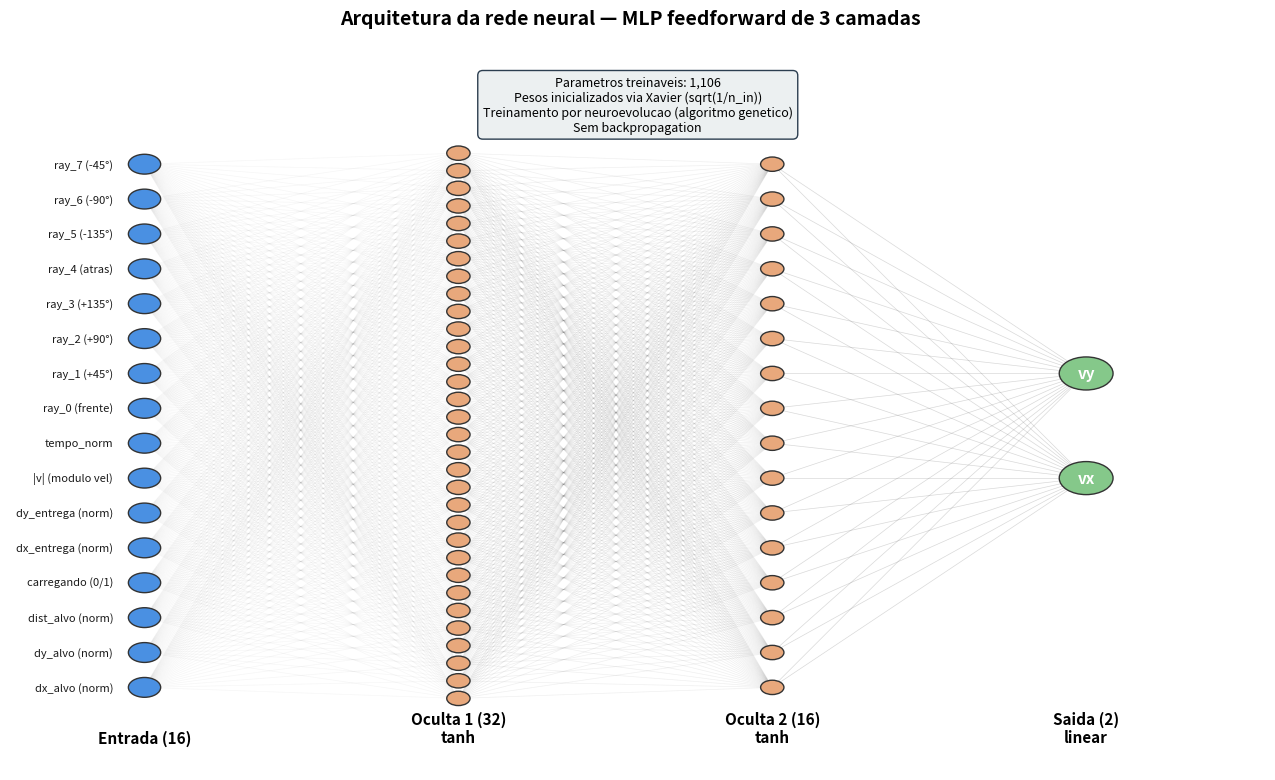
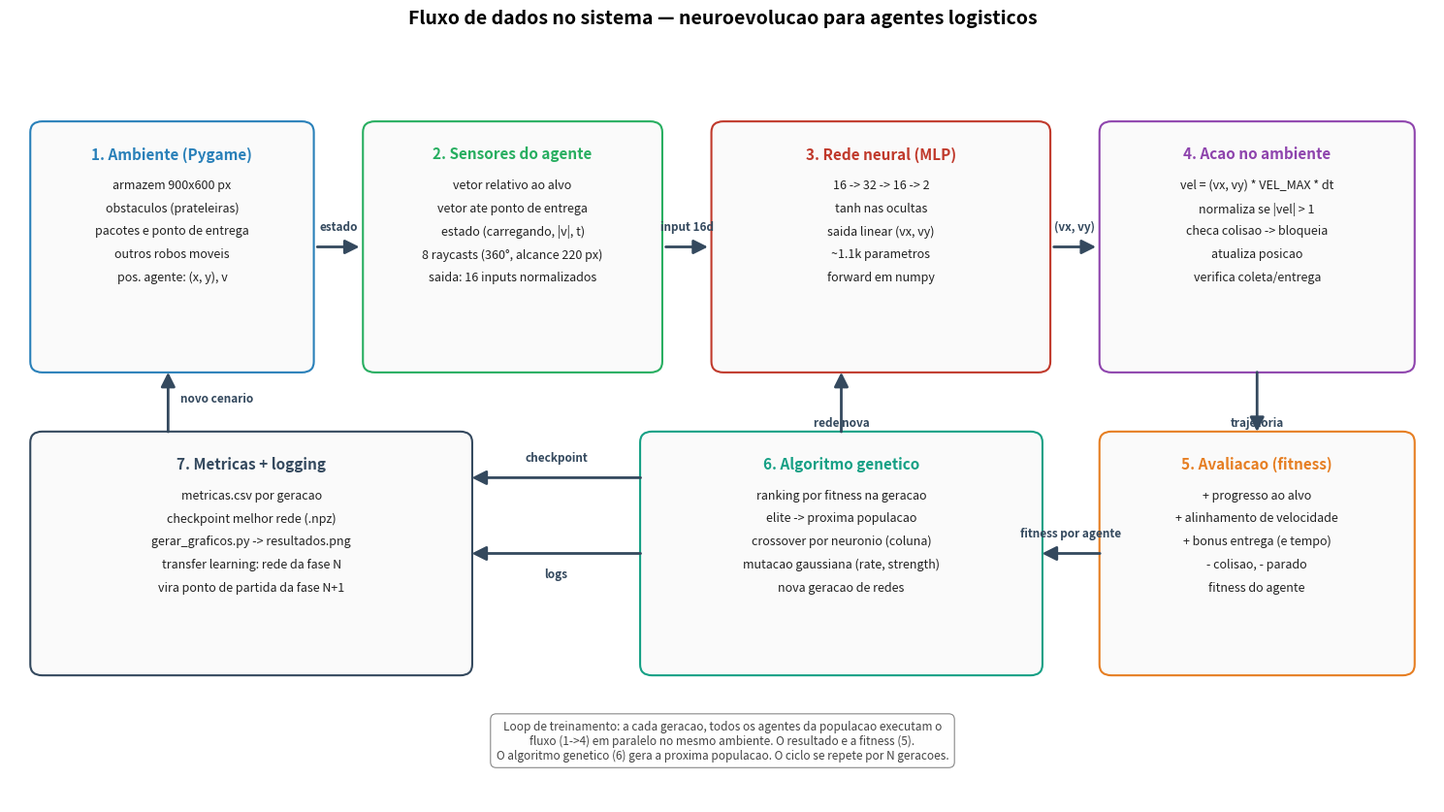

Write Python code to recreate these figures, in order.
import os
import matplotlib.pyplot as plt
import matplotlib.patches as patches
from matplotlib.patches import FancyArrowPatch, FancyBboxPatch
import numpy as np


COR_INPUT = "#4a90e2"
COR_HIDDEN = "#e8a87c"
COR_OUTPUT = "#85c88a"
COR_TXT = "#1a1a1a"
COR_LINHA = "#666"
COR_BOX = "#2c3e50"
COR_BOX_BG = "#ecf0f1"
COR_FLECHA = "#34495e"


def desenhar_neuronio(ax, x, y, r, cor, label=None, label_size=8):
    c = patches.Circle((x, y), r, facecolor=cor, edgecolor="#333", linewidth=1.0, zorder=3)
    ax.add_patch(c)
    if label is not None:
        ax.text(x, y, label, ha="center", va="center", fontsize=label_size,
                fontweight="bold", color="white", zorder=4)


def desenhar_conexoes(ax, x1, ys1, x2, ys2, alpha=0.12):
    for y1 in ys1:
        for y2 in ys2:
            ax.plot([x1, x2], [y1, y2], color=COR_LINHA, linewidth=0.5,
                    alpha=alpha, zorder=1)


def figura_arquitetura_rede(out_path: str):
    fig, ax = plt.subplots(figsize=(13, 8))
    ax.set_xlim(0, 14)
    ax.set_ylim(-1, 11)
    ax.axis("off")

    titulo = "Arquitetura da rede neural — MLP feedforward de 3 camadas"
    fig.suptitle(titulo, fontsize=14, fontweight="bold", y=0.97)

    input_labels = [
        "dx_alvo (norm)", "dy_alvo (norm)", "dist_alvo (norm)", "carregando (0/1)",
        "dx_entrega (norm)", "dy_entrega (norm)", "|v| (modulo vel)", "tempo_norm",
        "ray_0 (frente)", "ray_1 (+45°)", "ray_2 (+90°)", "ray_3 (+135°)",
        "ray_4 (atras)", "ray_5 (-135°)", "ray_6 (-90°)", "ray_7 (-45°)",
    ]
    n_in = len(input_labels)
    n_h1 = 32
    n_h2 = 16
    n_out = 2

    x_in, x_h1, x_h2, x_out = 1.5, 5.0, 8.5, 12.0
    r_in, r_h, r_out = 0.18, 0.13, 0.30
    y_in = np.linspace(0.5, 10, n_in)
    y_h1 = np.linspace(0.3, 10.2, n_h1)
    y_h2 = np.linspace(0.5, 10, n_h2)
    y_out = [4.3, 6.2]

    desenhar_conexoes(ax, x_in, y_in, x_h1, y_h1, alpha=0.06)
    desenhar_conexoes(ax, x_h1, y_h1, x_h2, y_h2, alpha=0.10)
    desenhar_conexoes(ax, x_h2, y_h2, x_out, y_out, alpha=0.25)

    for y, lbl in zip(y_in, input_labels):
        desenhar_neuronio(ax, x_in, y, r_in, COR_INPUT)
        ax.text(x_in - 0.35, y, lbl, ha="right", va="center",
                fontsize=8, color=COR_TXT)

    for y in y_h1:
        desenhar_neuronio(ax, x_h1, y, r_h, COR_HIDDEN)
    for y in y_h2:
        desenhar_neuronio(ax, x_h2, y, r_h, COR_HIDDEN)

    for y, lbl in zip(y_out, ["vx", "vy"]):
        desenhar_neuronio(ax, x_out, y, r_out, COR_OUTPUT, label=lbl, label_size=11)

    ax.text(x_in, -0.5, "Entrada (16)", ha="center", fontsize=11, fontweight="bold")
    ax.text(x_h1, -0.5, "Oculta 1 (32)\ntanh", ha="center", fontsize=11, fontweight="bold")
    ax.text(x_h2, -0.5, "Oculta 2 (16)\ntanh", ha="center", fontsize=11, fontweight="bold")
    ax.text(x_out, -0.5, "Saida (2)\nlinear", ha="center", fontsize=11, fontweight="bold")

    n_params = 16 * 32 + 32 + 32 * 16 + 16 + 16 * 2 + 2
    info_txt = (
        f"Parametros treinaveis: {n_params:,}\n"
        f"Pesos inicializados via Xavier (sqrt(1/n_in))\n"
        f"Treinamento por neuroevolucao (algoritmo genetico)\n"
        f"Sem backpropagation"
    )
    ax.text(7, 10.6, info_txt, ha="center", fontsize=9,
            bbox=dict(boxstyle="round,pad=0.4", facecolor=COR_BOX_BG,
                      edgecolor=COR_BOX, linewidth=1))

    os.makedirs(os.path.dirname(out_path) or ".", exist_ok=True)
    plt.tight_layout(rect=[0, 0, 1, 0.95])
    plt.savefig(out_path, dpi=160, bbox_inches="tight")
    print(f"[ok] {out_path}")
    plt.close(fig)


def _caixa(ax, x, y, w, h, titulo, linhas, cor_borda=COR_BOX, cor_bg="#fafafa"):
    fb = FancyBboxPatch((x, y), w, h,
                        boxstyle="round,pad=0.04,rounding_size=0.15",
                        facecolor=cor_bg, edgecolor=cor_borda, linewidth=1.5)
    ax.add_patch(fb)
    ax.text(x + w / 2, y + h - 0.30, titulo, ha="center", va="top",
            fontsize=11, fontweight="bold", color=cor_borda)
    for i, ln in enumerate(linhas):
        ax.text(x + w / 2, y + h - 0.75 - i * 0.32, ln, ha="center", va="top",
                fontsize=9, color="#222")


def _flecha(ax, x1, y1, x2, y2, label=None, label_above=True, cor=COR_FLECHA, lw=2.0):
    arrow = FancyArrowPatch((x1, y1), (x2, y2),
                            arrowstyle="-|>", mutation_scale=22,
                            color=cor, linewidth=lw, zorder=2)
    ax.add_patch(arrow)
    if label:
        mx, my = (x1 + x2) / 2, (y1 + y2) / 2
        if label_above:
            ax.text(mx, my + 0.20, label, ha="center", va="bottom",
                    fontsize=8.5, color=cor, fontweight="bold")
        else:
            ax.text(mx, my - 0.20, label, ha="center", va="top",
                    fontsize=8.5, color=cor, fontweight="bold")


def figura_fluxo_sistema(out_path: str):
    fig, ax = plt.subplots(figsize=(15, 8.5))
    ax.set_xlim(0, 18)
    ax.set_ylim(0, 10)
    ax.axis("off")

    fig.suptitle("Fluxo de dados no sistema — neuroevolucao para agentes logisticos",
                 fontsize=14, fontweight="bold", y=0.98)

    _caixa(ax, 0.3, 6.0, 3.5, 3.4, "1. Ambiente (Pygame)", [
        "armazem 900x600 px",
        "obstaculos (prateleiras)",
        "pacotes e ponto de entrega",
        "outros robos moveis",
        "pos. agente: (x, y), v",
    ], cor_borda="#2980b9")

    _caixa(ax, 4.5, 6.0, 3.7, 3.4, "2. Sensores do agente", [
        "vetor relativo ao alvo",
        "vetor ate ponto de entrega",
        "estado (carregando, |v|, t)",
        "8 raycasts (360°, alcance 220 px)",
        "saida: 16 inputs normalizados",
    ], cor_borda="#27ae60")

    _caixa(ax, 8.9, 6.0, 4.2, 3.4, "3. Rede neural (MLP)", [
        "16 -> 32 -> 16 -> 2",
        "tanh nas ocultas",
        "saida linear (vx, vy)",
        "~1.1k parametros",
        "forward em numpy",
    ], cor_borda="#c0392b")

    _caixa(ax, 13.8, 6.0, 3.9, 3.4, "4. Acao no ambiente", [
        "vel = (vx, vy) * VEL_MAX * dt",
        "normaliza se |vel| > 1",
        "checa colisao -> bloqueia",
        "atualiza posicao",
        "verifica coleta/entrega",
    ], cor_borda="#8e44ad")

    _flecha(ax, 3.85, 7.7, 4.45, 7.7, "estado")
    _flecha(ax, 8.25, 7.7, 8.85, 7.7, "input 16d")
    _flecha(ax, 13.15, 7.7, 13.75, 7.7, "(vx, vy)")

    _caixa(ax, 13.8, 1.8, 3.9, 3.3, "5. Avaliacao (fitness)", [
        "+ progresso ao alvo",
        "+ alinhamento de velocidade",
        "+ bonus entrega (e tempo)",
        "- colisao, - parado",
        "fitness do agente",
    ], cor_borda="#e67e22")

    _caixa(ax, 8.0, 1.8, 5.0, 3.3, "6. Algoritmo genetico", [
        "ranking por fitness na geracao",
        "elite -> proxima populacao",
        "crossover por neuronio (coluna)",
        "mutacao gaussiana (rate, strength)",
        "nova geracao de redes",
    ], cor_borda="#16a085")

    _caixa(ax, 0.3, 1.8, 5.5, 3.3, "7. Metricas + logging", [
        "metricas.csv por geracao",
        "checkpoint melhor rede (.npz)",
        "gerar_graficos.py -> resultados.png",
        "transfer learning: rede da fase N",
        "vira ponto de partida da fase N+1",
    ], cor_borda="#34495e")

    _flecha(ax, 15.75, 6.0, 15.75, 5.1, "trajetoria", label_above=False)
    _flecha(ax, 13.8, 3.45, 13.0, 3.45, "fitness por agente")
    _flecha(ax, 8.0, 3.45, 5.8, 3.45, "logs", label_above=False)
    _flecha(ax, 8.0, 4.5, 5.8, 4.5, "checkpoint", label_above=True)

    _flecha(ax, 10.5, 5.1, 10.5, 6.0, "rede nova", label_above=False)

    _flecha(ax, 2.0, 5.1, 2.0, 6.0, label=None)
    ax.text(2.15, 5.55, "novo cenario", fontsize=8.5, color=COR_FLECHA, fontweight="bold")

    info = ("Loop de treinamento: a cada geracao, todos os agentes da populacao executam o\n"
            "fluxo (1->4) em paralelo no mesmo ambiente. O resultado e a fitness (5).\n"
            "O algoritmo genetico (6) gera a proxima populacao. O ciclo se repete por N geracoes.")
    ax.text(9, 0.6, info, ha="center", fontsize=8.5, style="italic", color="#444",
            bbox=dict(boxstyle="round,pad=0.5", facecolor="#fefefe",
                      edgecolor="#888", linewidth=0.8))

    os.makedirs(os.path.dirname(out_path) or ".", exist_ok=True)
    plt.tight_layout(rect=[0, 0, 1, 0.95])
    plt.savefig(out_path, dpi=160, bbox_inches="tight")
    print(f"[ok] {out_path}")
    plt.close(fig)


if __name__ == "__main__":
    os.makedirs("figuras", exist_ok=True)
    figura_arquitetura_rede("figuras/arquitetura_rede.png")
    figura_fluxo_sistema("figuras/fluxo_sistema.png")
    print("\nFiguras geradas em figuras/")
